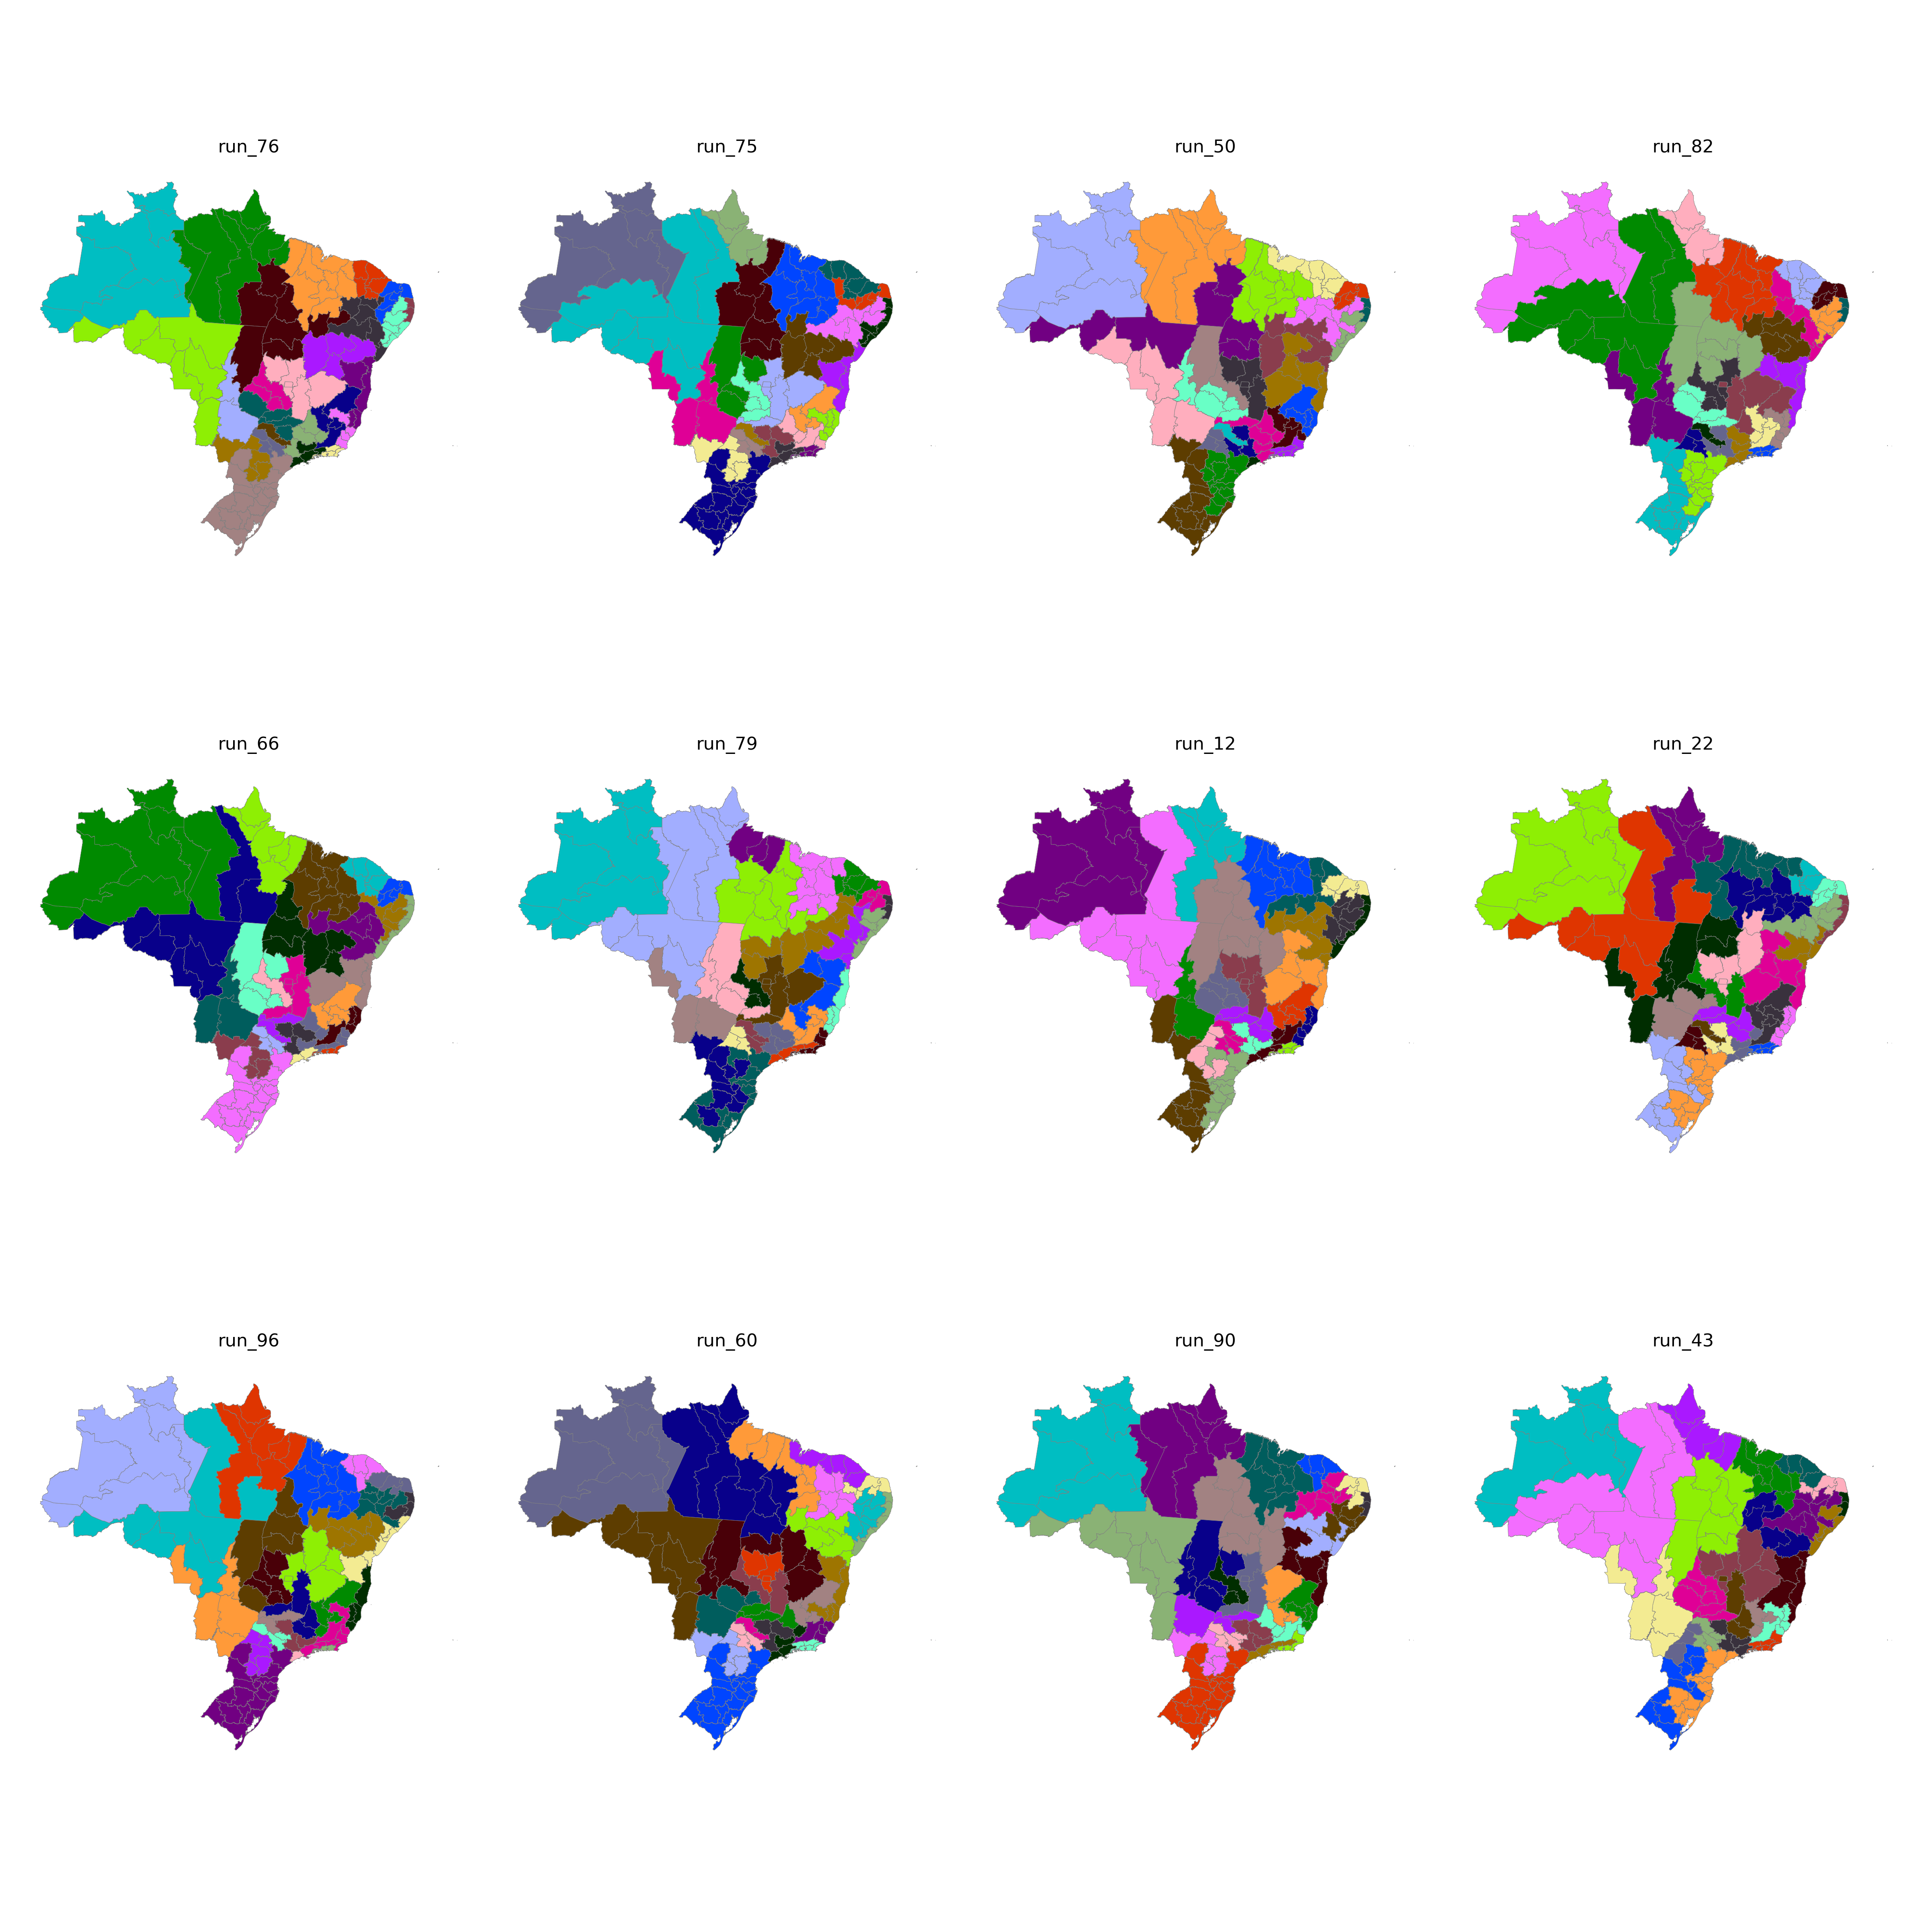

Source data for this figure (header and first rows):
CD_RGINT, cluster
1101, 23
1102, 23
1201, 23
1202, 24
1301, 24
1302, 24
1303, 24
1304, 25
1401, 24
1402, 24
1501, 25
1502, 4
1503, 6
1504, 6
1505, 25
1506, 25
1507, 25
1601, 25
1602, 25
1701, 6
1702, 6
1703, 6
2101, 4
2102, 4
2103, 4
2104, 4
2105, 6
2201, 4
2202, 4
2203, 3
2204, 7
2205, 7
2206, 6
2301, 3
2302, 3
2303, 3
2304, 10
2305, 3
2306, 4
2401, 2
2402, 2
2403, 2
2501, 9
2502, 10
2503, 2
2504, 2
2601, 9
2602, 10
2603, 10
2604, 7
2701, 9
2702, 10
2801, 9
2802, 10
2901, 9
2902, 7
2903, 8
2904, 8
2905, 8
2906, 8
... 73 more rows
